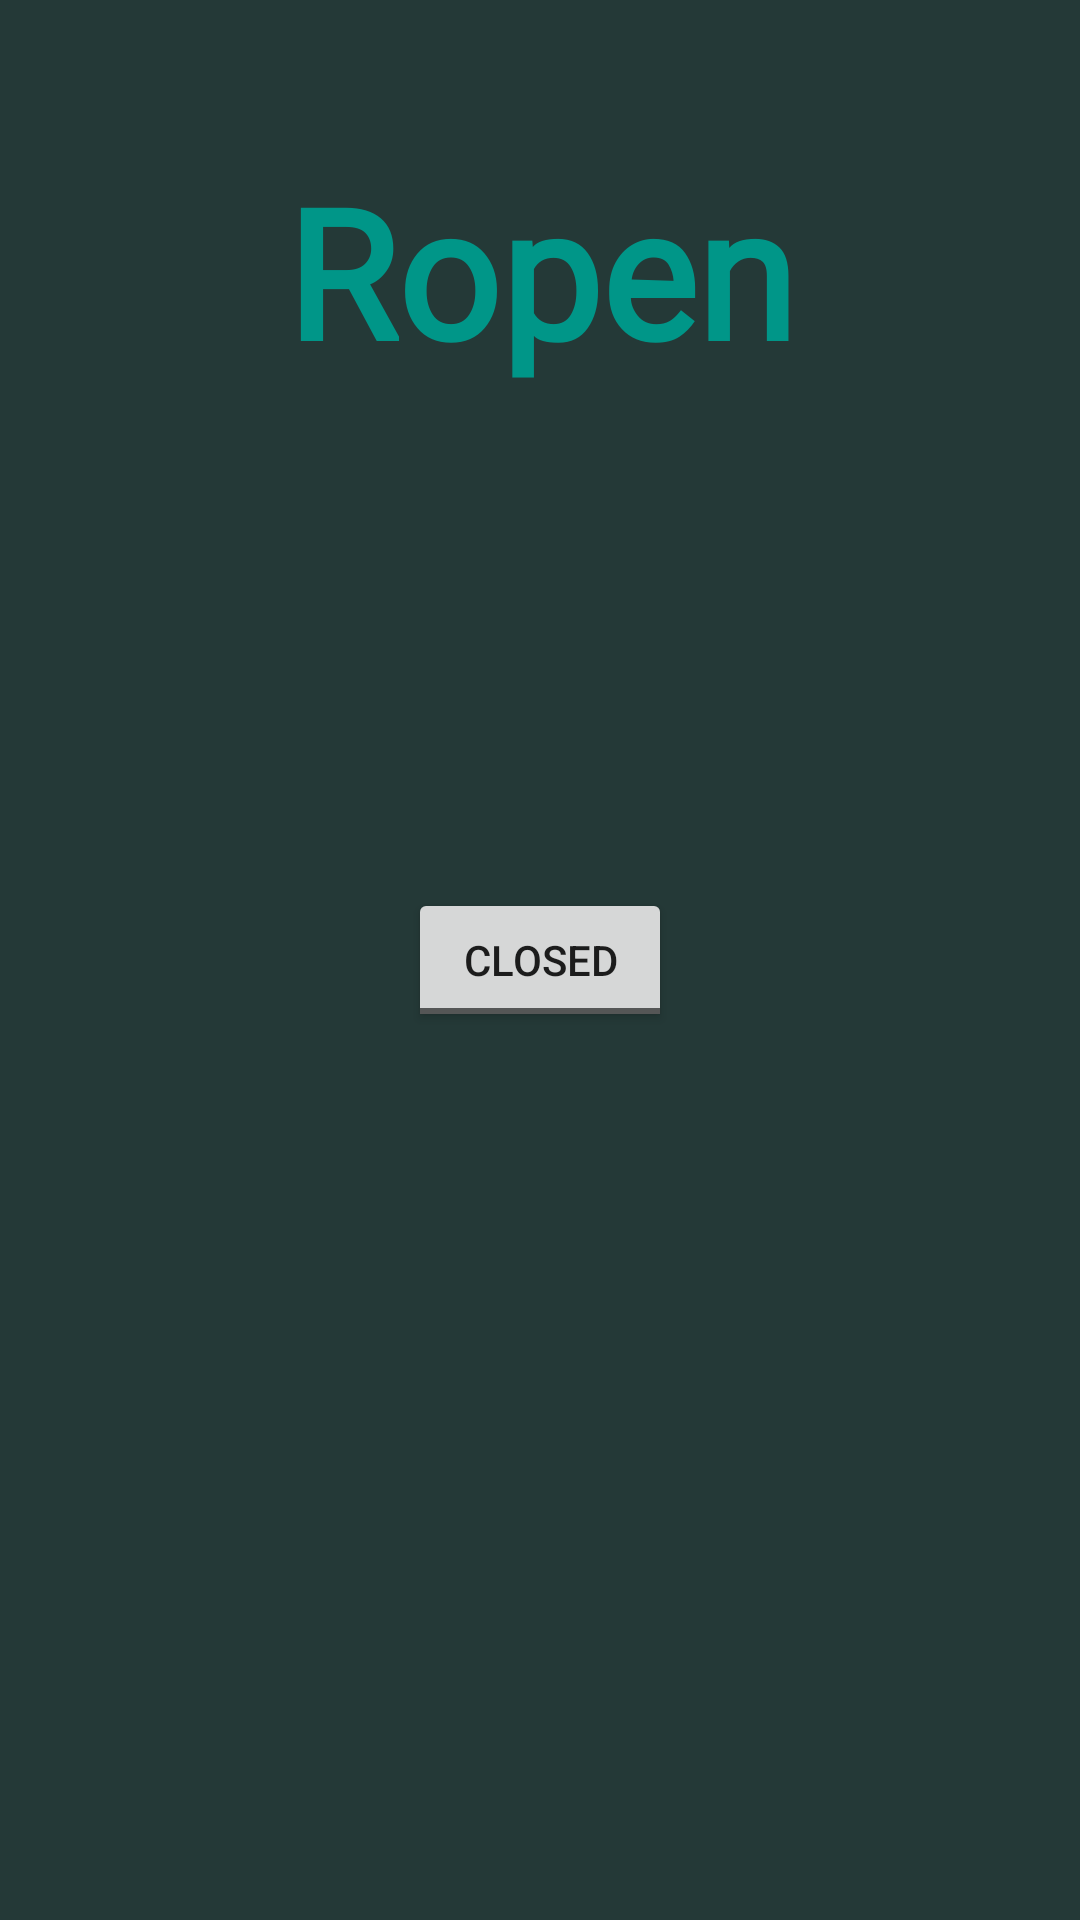

Here is an Android app screen rendered from its layout file. Give the layout XML and the strings, colors and styles it references.
<!-- AndroidManifest.xml: application theme Theme.RopenApp -->
<!-- res/layout/activity_b_status.xml -->
<?xml version="1.0" encoding="utf-8"?>
<androidx.constraintlayout.widget.ConstraintLayout xmlns:android="http://schemas.android.com/apk/res/android"
    xmlns:app="http://schemas.android.com/apk/res-auto"
    xmlns:tools="http://schemas.android.com/tools"
    android:layout_width="match_parent"
    android:layout_height="match_parent"
    android:background="#243937"
    tools:context=".BStatus">
    <TextView
        android:id="@+id/banner"
        android:layout_width="match_parent"
        android:layout_height="wrap_content"
        android:layout_marginTop="50dp"
        android:fontFamily="@font/aclonica"
        android:gravity="center_horizontal"
        android:text="Ropen"
        android:textAlignment="center"
        android:textColor="#009688"
        android:textSize="60sp"
        android:textStyle="bold"
        app:layout_constraintLeft_toLeftOf="parent"
        app:layout_constraintRight_toRightOf="parent"
        app:layout_constraintTop_toTopOf="parent" />


    <ToggleButton
        android:id="@+id/toggleButton"
        android:layout_width="wrap_content"
        android:layout_height="wrap_content"
        android:text="ToggleButton"
        android:textOff="CLOSED"
        android:textOn="OPEN"
        app:layout_constraintBottom_toBottomOf="parent"
        app:layout_constraintEnd_toEndOf="parent"
        app:layout_constraintStart_toStartOf="parent"
        app:layout_constraintTop_toTopOf="parent" />

</androidx.constraintlayout.widget.ConstraintLayout>
<!-- resources referenced by this layout -->
<resources>
  <style name="Theme.RopenApp" parent="Theme.MaterialComponents.DayNight.DarkActionBar">
          
          <item name="colorPrimary">@color/purple_500</item>
          <item name="colorPrimaryVariant">@color/purple_700</item>
          <item name="colorOnPrimary">@color/white</item>
          
          <item name="colorSecondary">@color/teal_200</item>
          <item name="colorSecondaryVariant">@color/teal_700</item>
          <item name="colorOnSecondary">@color/black</item>
          
          <item name="android:statusBarColor" tools:targetApi="l">?attr/colorPrimaryVariant</item>
          
      </style>
  <color name="purple_500">#243937</color>
  <color name="purple_700">#243937</color>
  <color name="white">#FFFFFFFF</color>
  <color name="teal_200">#FF03DAC5</color>
  <color name="teal_700">#FF018786</color>
  <color name="black">#FF000000</color>
</resources>
